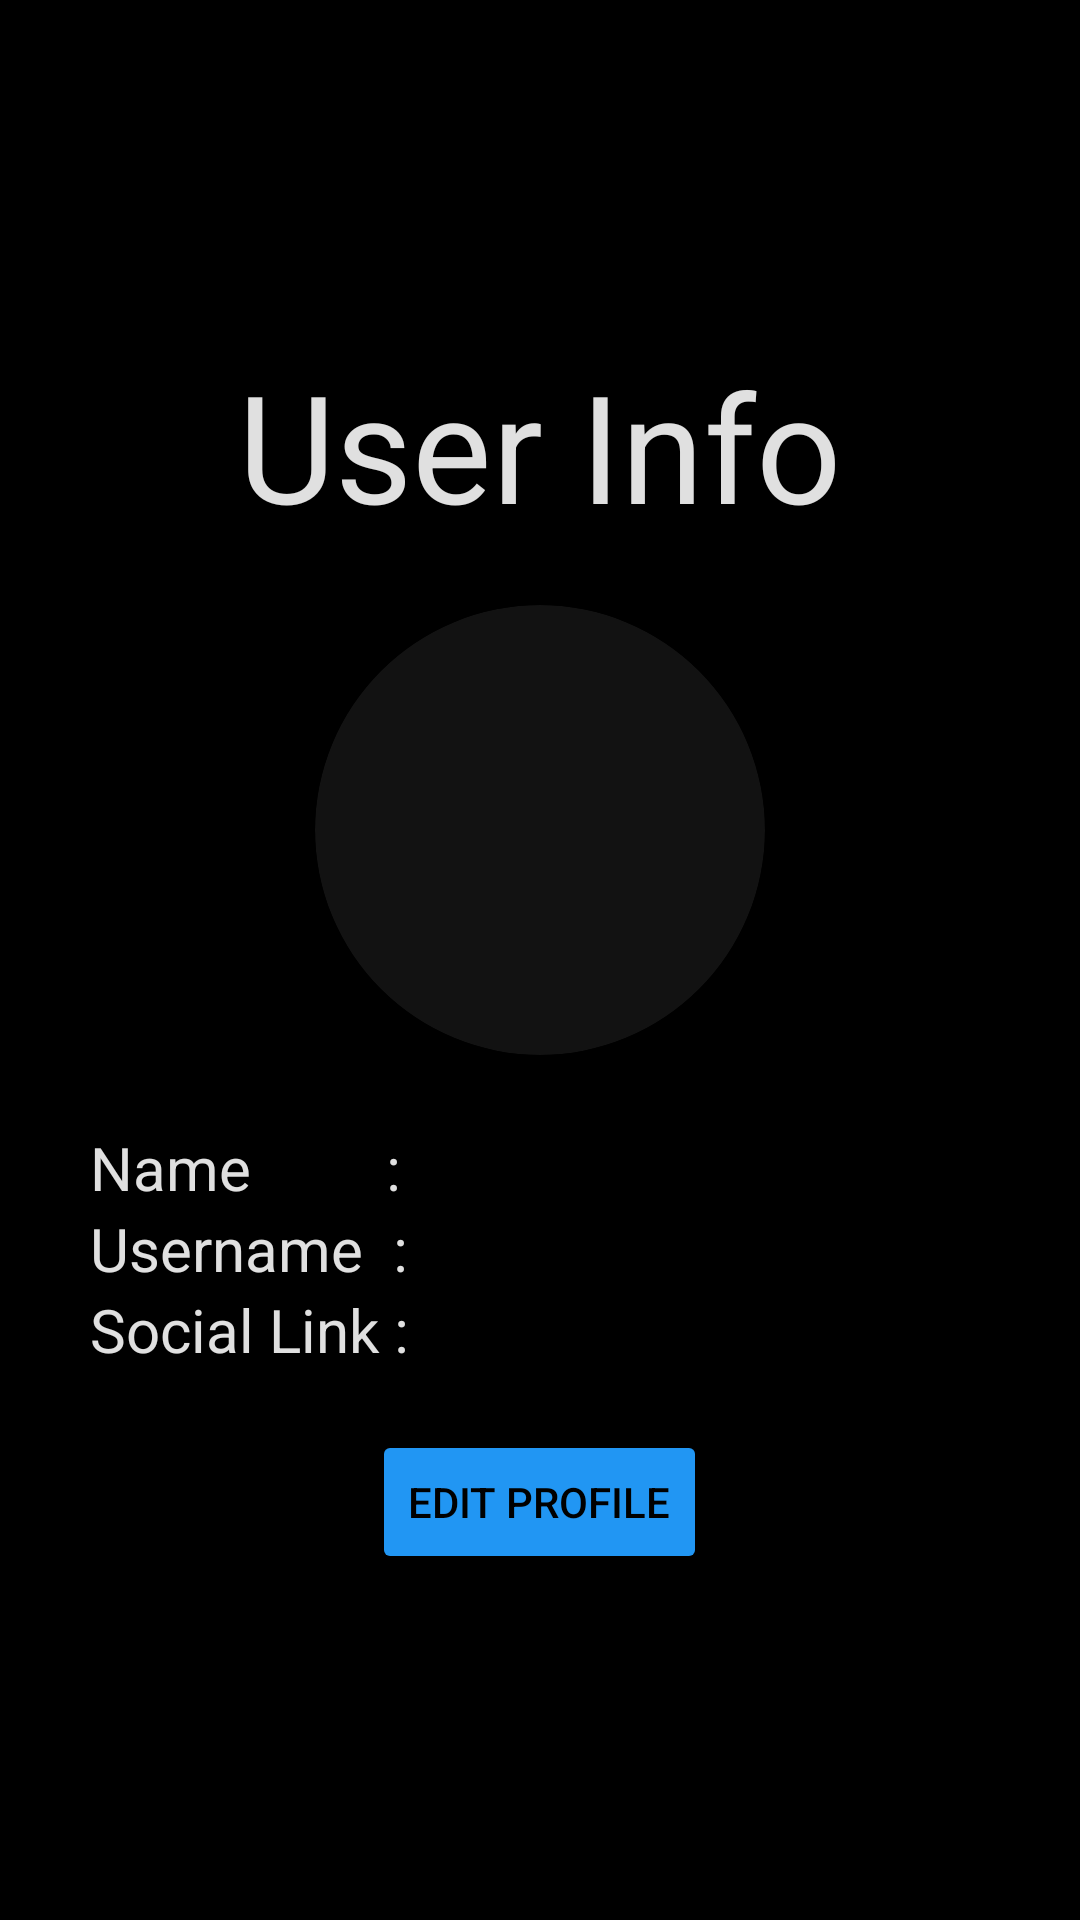

Android layout source for this screen:
<!-- AndroidManifest.xml: application theme Theme.EssentialsMonitor -->
<!-- res/layout/activity_profile.xml -->
<LinearLayout xmlns:android="http://schemas.android.com/apk/res/android"
    xmlns:app="http://schemas.android.com/apk/res-auto"
    android:layout_width="match_parent"
    android:layout_height="match_parent"
    android:layout_gravity="center"
    android:background="@color/app_background"
    android:gravity="center"
    android:orientation="vertical"
    android:padding="30dp">

    <TextView
        android:id="@+id/titlePage"
        android:layout_width="wrap_content"
        android:layout_height="wrap_content"
        android:padding="20dp"
        android:text="@string/user_info"
        android:textColor="@color/title_auth"
        android:textSize="50sp" />

    
    <androidx.cardview.widget.CardView
        android:layout_width="150dp"
        android:layout_height="150dp"
        android:layout_marginBottom="24dp"
        android:gravity="center"
        app:cardBackgroundColor="@color/surface"
        app:cardCornerRadius="100dp"
        app:cardElevation="12dp">

        <ImageView
            android:id="@+id/profileImg"
            android:layout_width="150dp"
            android:layout_height="150dp"
            android:layout_gravity="center"
            android:contentDescription="@string/user_profile"
            android:gravity="center"
            android:scaleType="fitCenter"
            android:src="@drawable/ic_user_placeholder" />
    </androidx.cardview.widget.CardView>

    <LinearLayout
        android:layout_width="wrap_content"
        android:layout_height="wrap_content"
        android:layout_gravity="start"
        android:orientation="vertical">

        <TextView
            android:id="@+id/tvName"
            android:layout_width="wrap_content"
            android:layout_height="wrap_content"
            android:text="@string/profile_name"
            android:textColor="@color/text_primary"
            android:textSize="20sp" />

        <TextView
            android:id="@+id/tvUsername"
            android:layout_width="wrap_content"
            android:layout_height="wrap_content"
            android:text="@string/profile_username"
            android:textColor="@color/text_primary"
            android:textSize="20sp" />

        <TextView
            android:id="@+id/tvSocialLinks"
            android:layout_width="wrap_content"
            android:layout_height="wrap_content"
            android:text="@string/profile_social_link"
            android:textColor="@color/text_primary"
            android:textSize="20sp" />
    </LinearLayout>

    <Button
        android:id="@+id/btnEditProfile"
        android:layout_width="wrap_content"
        android:layout_height="wrap_content"
        android:layout_gravity="center_horizontal"
        android:layout_margin="20dp"
        android:backgroundTint="@color/primary"
        android:maxWidth="320dp"
        android:text="@string/edit_profile"
        android:textColor="@color/app_background" />

</LinearLayout>
<!-- resources referenced by this layout -->
<resources>
  <color name="app_background">@color/black</color>
  <color name="primary">#2196F3</color>
  <color name="surface">#121212</color>
  <color name="text_primary">#E0E0E0</color>
  <color name="title_auth">#E0E0E0</color>
  <string name="edit_profile">Edit Profile</string>
  <string name="profile_name">Name         :</string>
  <string name="profile_social_link">Social Link :</string>
  <string name="profile_username">Username  :</string>
  <string name="user_info">User Info</string>
  <string name="user_profile">User Profile</string>
  <style name="Theme.EssentialsMonitor" parent="Base.Theme.EssentialsMonitor" />
  <color name="black">#FF000000</color>
  <style name="Base.Theme.EssentialsMonitor" parent="Theme.Material3.DayNight">
          
          <item name="colorPrimary">@color/primary</item>
          <item name="colorPrimaryVariant">@color/primary_dark</item>
          <item name="colorOnPrimary">@color/text_white</item>
  
          <item name="colorSecondary">@color/secondary</item>
          <item name="colorSecondaryVariant">@color/secondary_dark</item>
          <item name="colorOnSecondary">@color/text_white</item>
  
          <item name="android:colorAccent">@color/accent</item>
          <item name="colorSurface">@color/surface</item>
          <item name="colorOnSurface">@color/text_primary</item>
          <item name="android:colorBackground">@color/background</item>
          <item name="colorOnBackground">@color/text_primary</item>
  
          
          <item name="android:statusBarColor">@color/primary_dark</item>
          <item name="android:windowLightStatusBar">false</item>
  
          
          <item name="android:navigationBarColor">@color/surface</item>
          <item name="android:windowLightNavigationBar">true</item>
      </style>
  <color name="primary_dark">#1976D2</color>
  <color name="text_white">#FFFFFF</color>
  <color name="secondary">#4CAF50</color>
  <color name="secondary_dark">#388E3C</color>
  <color name="accent">#FF9800</color>
  <color name="background">#F8F9FA</color>
</resources>
